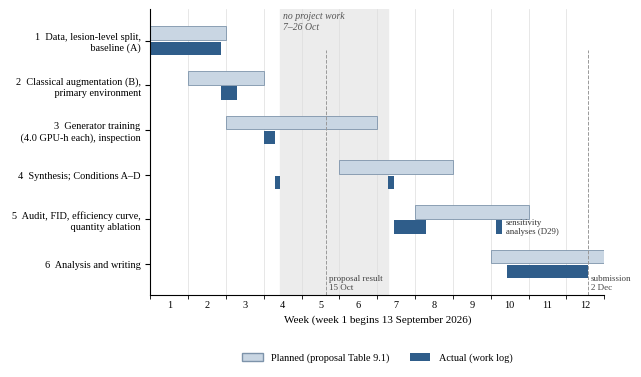

The script that saved this image:
"""Planned (proposal Table 9.1 / Figure 9.1) versus actual project timeline (marker point F8).

Planned weeks: Research Proposal, Table 9.1 (six phases, twelve weeks).
Actual dates: WORK_LOG.md Days 1-15 (13 Sep - 31 Oct 2026), the quantity ablation
(1-2 Nov, supervisor briefing), the D29 session (16 Nov, DECISION_LOG.md) and the
writing period (18 Nov - 2 Dec). Week 1 starts on Day 1, Sunday 13 September 2026.

Run from D:\\thesis:   python scripts\\fig_timeline.py
Output: results/figures/fig17_planned_vs_actual_timeline.png (300 DPI)
"""
from datetime import date
from pathlib import Path
import matplotlib
matplotlib.use("Agg")
import matplotlib.pyplot as plt
from matplotlib.patches import Patch

plt.rcParams["font.family"] = "serif"
plt.rcParams["font.serif"] = ["Times New Roman", "Liberation Serif", "DejaVu Serif"]

try:
    ROOT = Path(__file__).resolve().parents[1]
except NameError:
    ROOT = Path.cwd()
OUT = ROOT / "results" / "figures" / "fig17_planned_vs_actual_timeline.png"

START = date(2026, 9, 13)          # Day 1 of WORK_LOG = start of week 1


def wk(d, end=False):
    """Position in weeks from the start; end=True means the end of that day."""
    return ((d - START).days + (1 if end else 0)) / 7


def D(m, d):
    return date(2026, m, d)


# phase label, planned (first week, last week), actual segments [(start, end), ...]
PHASES = [
    ("1  Data, lesion-level split,\n    baseline (A)", (1, 2), [(D(9, 13), D(9, 25))]),
    ("2  Classical augmentation (B),\n    primary environment", (2, 3), [(D(9, 26), D(9, 28))]),
    ("3  Generator training\n    (4.0 GPU-h each), inspection", (3, 6), [(D(10, 4), D(10, 5))]),
    ("4  Synthesis; Conditions A\u2013D", (6, 8), [(D(10, 6), D(10, 6)), (D(10, 27), D(10, 27))]),
    ("5  Audit, FID, efficiency curve,\n    quantity ablation", (8, 10),
     [(D(10, 28), D(11, 2)), (D(11, 16), D(11, 16))]),
    ("6  Analysis and writing", (10, 12), [(D(11, 18), D(12, 2))]),
]

PLAN = "#c9d6e3"
ACT = "#2f5d8a"
PAUSE = "#ececec"

fig, ax = plt.subplots(figsize=(6.5, 3.9))
n = len(PHASES)
for i, (label, (a, b), segs) in enumerate(PHASES):
    y = n - 1 - i
    ax.barh(y + 0.17, b - (a - 1), left=a - 1, height=0.3, color=PLAN, edgecolor="#7d93aa", lw=0.6)
    for s, e in segs:
        ax.barh(y - 0.17, wk(e, True) - wk(s), left=wk(s), height=0.3, color=ACT)

# pause with no project work
p0, p1 = wk(D(10, 7)), wk(D(10, 26), True)
ax.axvspan(p0, p1, color=PAUSE, zorder=0)
ax.text(p0 + 0.08, n - 0.35, "no project work\n7\u201326 Oct", ha="left", va="top",
        fontsize=7, color="#555555", style="italic")

# milestones
for d, txt in [(D(10, 15), "proposal result\n15 Oct"), (D(12, 2), "submission\n2 Dec")]:
    x = wk(d, True) if d.month == 12 else wk(d) + 0.07
    ax.plot([x, x], [-0.7, n - 1.2], color="#999999", lw=0.7, ls="--", zorder=1)
    ax.text(x + 0.08, -0.62, txt, fontsize=6.5, color="#444444", va="bottom", ha="left")

ax.text(wk(D(11, 16)) + 0.25, 1 - 0.17, "sensitivity\nanalyses (D29)", fontsize=6.3,
        va="center", ha="left", color="#333333")

ax.set_yticks(range(n))
ax.set_yticklabels([p[0] for p in PHASES][::-1], fontsize=7.4)
ax.set_xlim(0, 12)
ax.set_ylim(-0.7, n - 0.3)
ax.set_xticks([k + 0.5 for k in range(12)])
ax.set_xticklabels([str(k + 1) for k in range(12)], fontsize=7.4)
ax.set_xticks(range(13), minor=True)
ax.tick_params(axis="x", which="major", length=0)
ax.tick_params(axis="x", which="minor", length=3)
ax.grid(axis="x", which="minor", color="#dddddd", lw=0.5)
ax.set_axisbelow(True)
ax.set_xlabel("Week (week 1 begins 13 September 2026)", fontsize=8)
for s in ("top", "right"):
    ax.spines[s].set_visible(False)
ax.legend(handles=[Patch(fc=PLAN, ec="#7d93aa", label="Planned (proposal Table 9.1)"),
                   Patch(fc=ACT, label="Actual (work log)")],
          loc="upper center", bbox_to_anchor=(0.5, -0.17), ncol=2, frameon=False, fontsize=7.4)

fig.tight_layout()
OUT.parent.mkdir(parents=True, exist_ok=True)
fig.savefig(OUT, dpi=300, bbox_inches="tight", facecolor="white")
print(f"written {OUT}")
